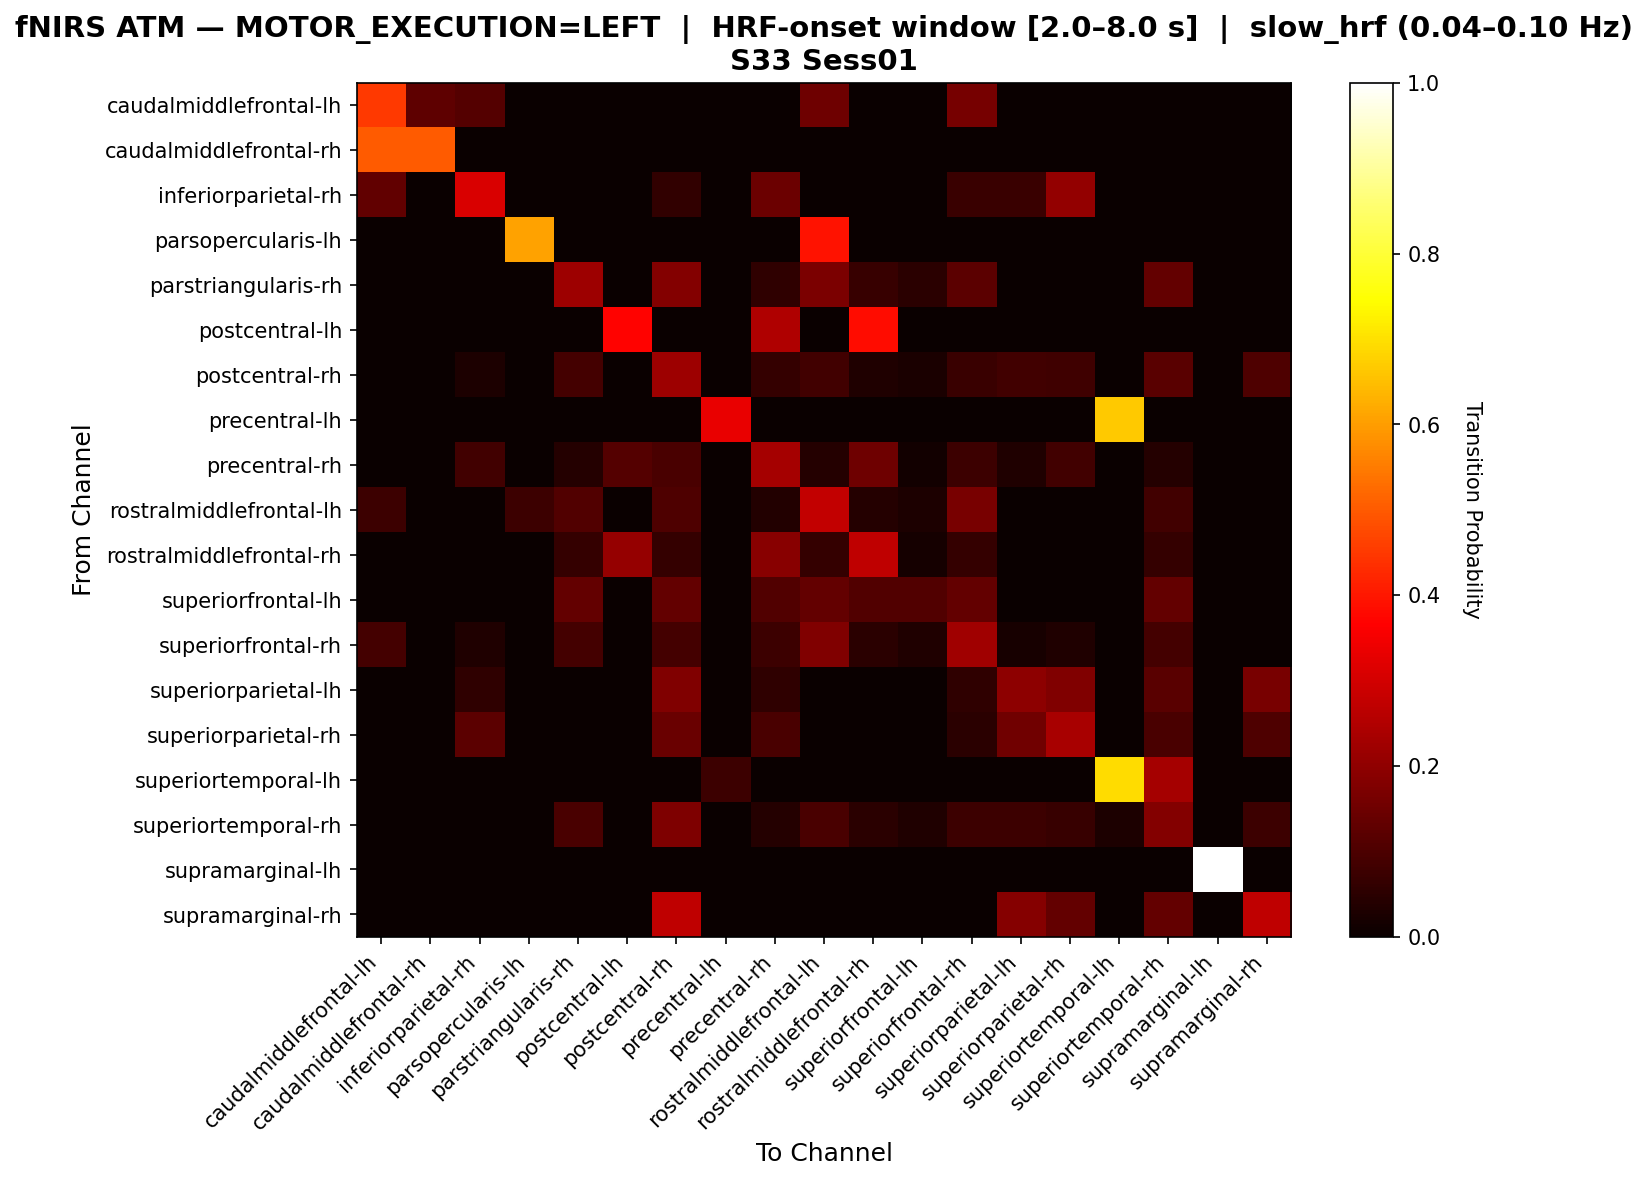

Data behind this chart, as committed beside it:
, caudalmiddlefrontal-lh, caudalmiddlefrontal-rh, inferiorparietal-rh, parsopercularis-lh, parstriangularis-rh, postcentral-lh, postcentral-rh, precentral-lh, precentral-rh, rostralmiddlefrontal-lh, rostralmiddlefrontal-rh, superiorfrontal-lh, superiorfrontal-rh, superiorparietal-lh, superiorparietal-rh, superiortemporal-lh, superiortemporal-rh, supramarginal-lh, supramarginal-rh
caudalmiddlefrontal-lh, 0.45, 0.125, 0.1125, 0.0, 0.0, 0.0, 0.0, 0.0, 0.0, 0.15, 0.0, 0.0, 0.1625, 0.0, 0.0, 0.0, 0.0, 0.0, 0.0
caudalmiddlefrontal-rh, 0.5, 0.5, 0.0, 0.0, 0.0, 0.0, 0.0, 0.0, 0.0, 0.0, 0.0, 0.0, 0.0, 0.0, 0.0, 0.0, 0.0, 0.0, 0.0
inferiorparietal-rh, 0.1324, 0.0, 0.3088, 0.0, 0.0, 0.0, 0.05882, 0.0, 0.1471, 0.0, 0.0, 0.0, 0.07353, 0.07353, 0.2059, 0.0, 0.0, 0.0, 0.0
parsopercularis-lh, 0.0, 0.0, 0.0, 0.6061, 0.0, 0.0, 0.0, 0.0, 0.0, 0.3939, 0.0, 0.0, 0.0, 0.0, 0.0, 0.0, 0.0, 0.0, 0.0
parstriangularis-rh, 0.0, 0.0, 0.0, 0.0, 0.219, 0.0, 0.181, 0.0, 0.05714, 0.1714, 0.06667, 0.04762, 0.1238, 0.0, 0.0, 0.0, 0.1333, 0.0, 0.0
postcentral-lh, 0.0, 0.0, 0.0, 0.0, 0.0, 0.3692, 0.0, 0.0, 0.2462, 0.0, 0.3846, 0.0, 0.0, 0.0, 0.0, 0.0, 0.0, 0.0, 0.0
postcentral-rh, 0.0, 0.0, 0.02817, 0.0, 0.0892, 0.0, 0.2207, 0.0, 0.06573, 0.08451, 0.03286, 0.02347, 0.07042, 0.08451, 0.07981, 0.0, 0.1174, 0.0, 0.1033
precentral-lh, 0.0, 0.0, 0.0, 0.0, 0.0, 0.0, 0.0, 0.3333, 0.0, 0.0, 0.0, 0.0, 0.0, 0.0, 0.0, 0.6667, 0.0, 0.0, 0.0
precentral-rh, 0.0, 0.0, 0.08219, 0.0, 0.0411, 0.1096, 0.09589, 0.0, 0.2329, 0.0411, 0.1507, 0.0137, 0.07534, 0.03425, 0.08219, 0.0, 0.0411, 0.0, 0.0
rostralmiddlefrontal-lh, 0.07784, 0.0, 0.0, 0.07784, 0.1078, 0.0, 0.1018, 0.0, 0.03593, 0.2754, 0.04192, 0.02994, 0.1677, 0.0, 0.0, 0.0, 0.08383, 0.0, 0.0
rostralmiddlefrontal-rh, 0.0, 0.0, 0.0, 0.0, 0.06306, 0.2072, 0.06306, 0.0, 0.1892, 0.06306, 0.2703, 0.01802, 0.06306, 0.0, 0.0, 0.0, 0.06306, 0.0, 0.0
superiorfrontal-lh, 0.0, 0.0, 0.0, 0.0, 0.1351, 0.0, 0.1351, 0.0, 0.1081, 0.1351, 0.1081, 0.1081, 0.1351, 0.0, 0.0, 0.0, 0.1351, 0.0, 0.0
superiorfrontal-rh, 0.08844, 0.0, 0.03401, 0.0, 0.08844, 0.0, 0.08844, 0.0, 0.07483, 0.1769, 0.04762, 0.03401, 0.2245, 0.02041, 0.03401, 0.0, 0.08844, 0.0, 0.0
superiorparietal-lh, 0.0, 0.0, 0.05495, 0.0, 0.0, 0.0, 0.1758, 0.0, 0.05495, 0.0, 0.0, 0.0, 0.05495, 0.1978, 0.1758, 0.0, 0.1209, 0.0, 0.1648
superiorparietal-rh, 0.0, 0.0, 0.1238, 0.0, 0.0, 0.0, 0.1429, 0.0, 0.09524, 0.0, 0.0, 0.0, 0.04762, 0.1524, 0.2381, 0.0, 0.09524, 0.0, 0.1048
superiortemporal-lh, 0.0, 0.0, 0.0, 0.0, 0.0, 0.0, 0.0, 0.07692, 0.0, 0.0, 0.0, 0.0, 0.0, 0.0, 0.0, 0.6923, 0.2308, 0.0, 0.0
superiortemporal-rh, 0.0, 0.0, 0.0, 0.0, 0.09722, 0.0, 0.1736, 0.0, 0.04167, 0.09722, 0.04861, 0.03472, 0.07639, 0.07639, 0.06944, 0.02778, 0.1806, 0.0, 0.07639
supramarginal-lh, 0.0, 0.0, 0.0, 0.0, 0.0, 0.0, 0.0, 0.0, 0.0, 0.0, 0.0, 0.0, 0.0, 0.0, 0.0, 0.0, 0.0, 1.0, 0.0
supramarginal-rh, 0.0, 0.0, 0.0, 0.0, 0.0, 0.0, 0.2716, 0.0, 0.0, 0.0, 0.0, 0.0, 0.0, 0.1852, 0.1358, 0.0, 0.1358, 0.0, 0.2716
